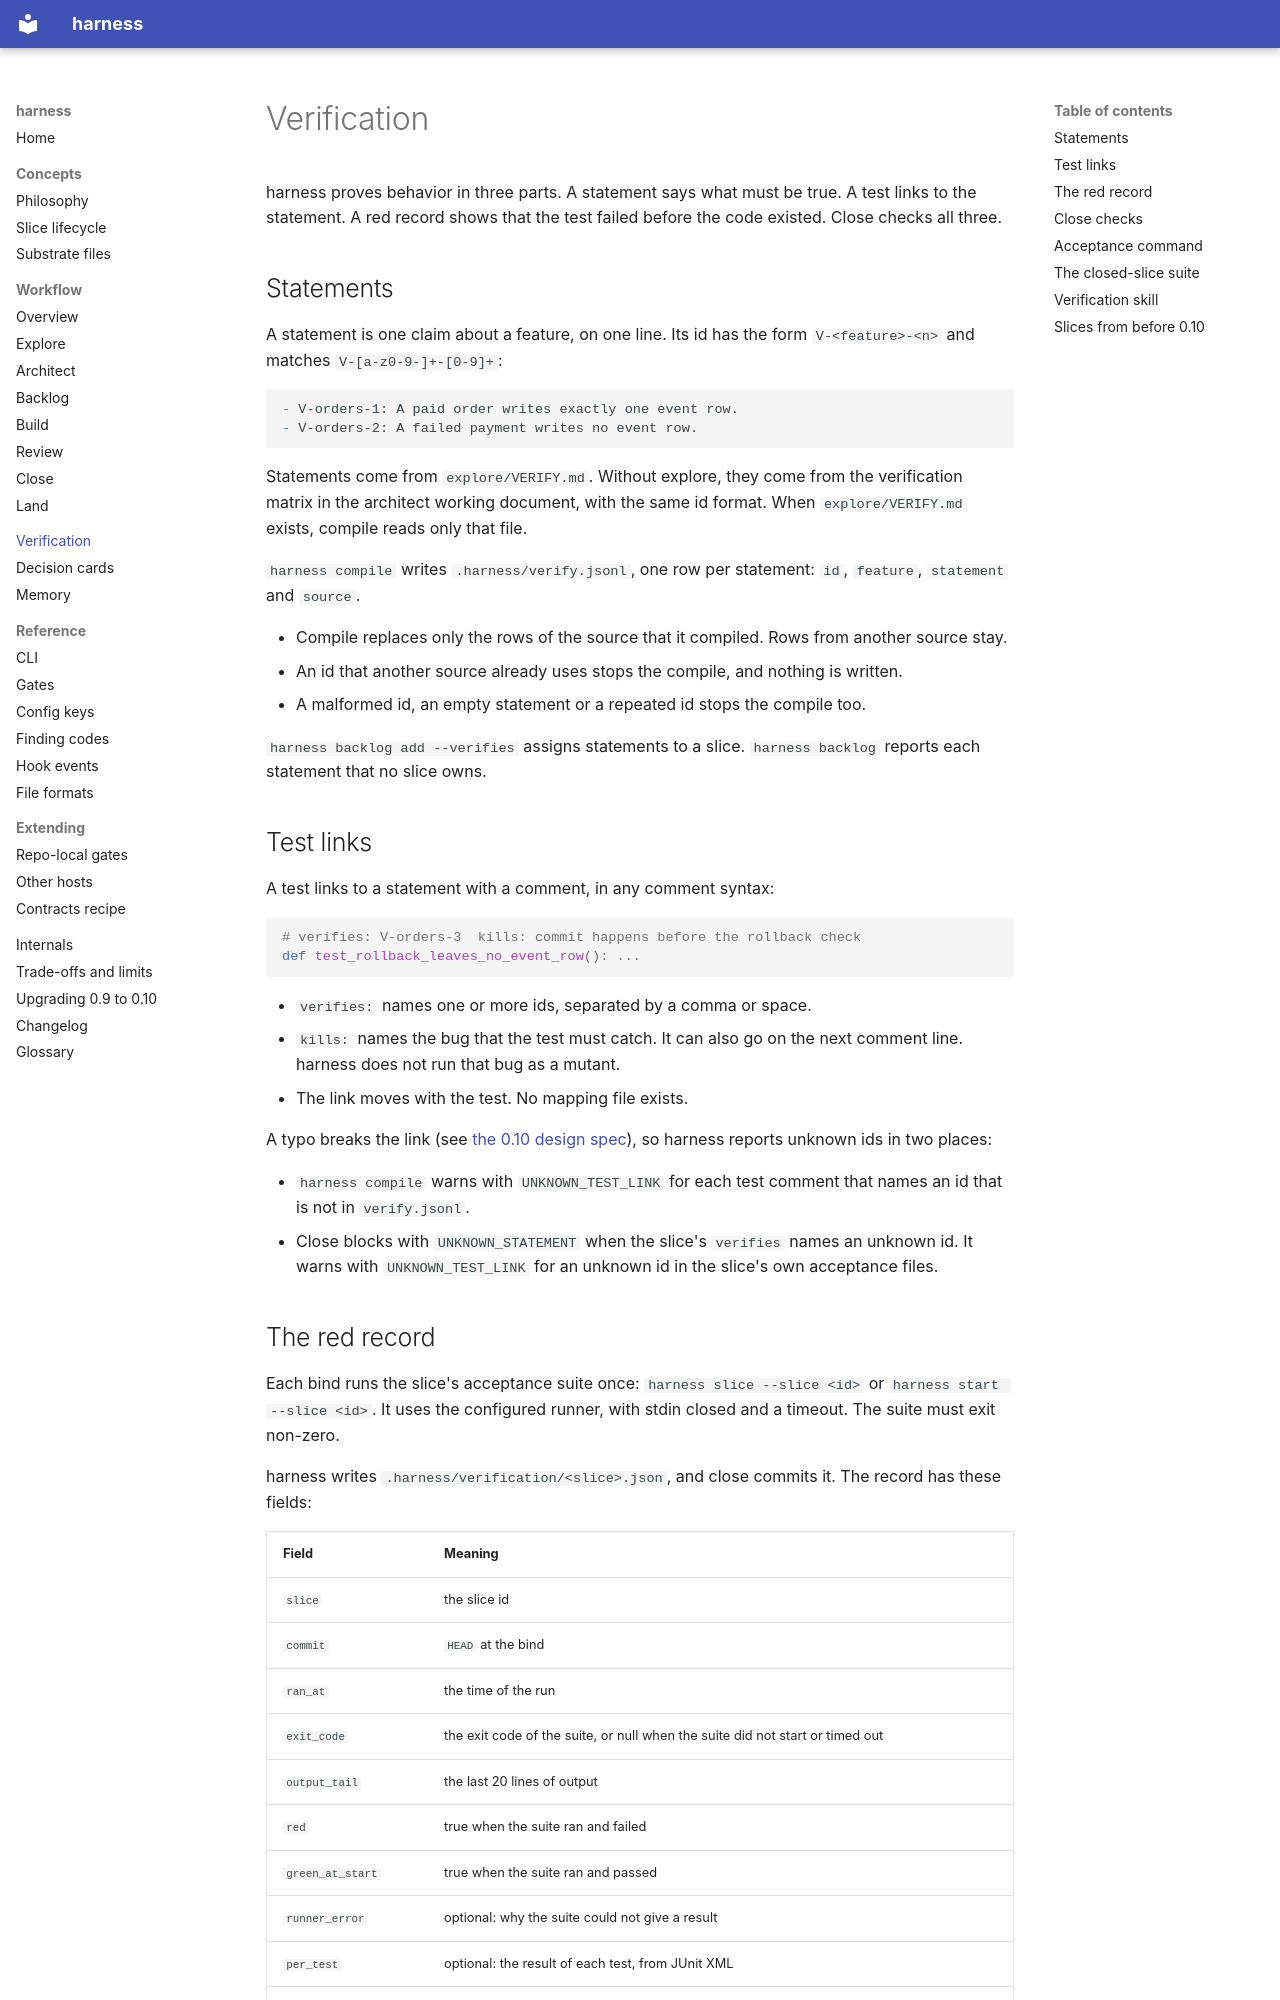

repository: peekwez/harness · page: verification/index.html · generator: mkdocs

# Verification

harness proves behavior in three parts. A statement says what must be true. A test links to the statement. A red record shows that the test failed before the code existed. Close checks all three.

## Statements

A statement is one claim about a feature, on one line. Its id has the form `V-<feature>-<n>` and matches `V-[a-z0-9-]+-[0-9]+`:

```markdown
- V-orders-1: A paid order writes exactly one event row.
- V-orders-2: A failed payment writes no event row.
```

Statements come from `explore/VERIFY.md`. Without explore, they come from the verification matrix in the architect working document, with the same id format. When `explore/VERIFY.md` exists, compile reads only that file.

`harness compile` writes `.harness/verify.jsonl`, one row per statement: `id`, `feature`, `statement` and `source`.

- Compile replaces only the rows of the source that it compiled. Rows from another source stay.
- An id that another source already uses stops the compile, and nothing is written.
- A malformed id, an empty statement or a repeated id stops the compile too.

`harness backlog add --verifies` assigns statements to a slice. `harness backlog` reports each statement that no slice owns.

## Test links

A test links to a statement with a comment, in any comment syntax:

```python
# verifies: V-orders-3  kills: commit happens before the rollback check
def test_rollback_leaves_no_event_row(): ...
```

- `verifies:` names one or more ids, separated by a comma or space.
- `kills:` names the bug that the test must catch. It can also go on the next comment line. harness does not run that bug as a mutant.
- The link moves with the test. No mapping file exists.

A typo breaks the link (see [the 0.10 design spec](https://github.com/peekwez/harness/blob/main/docs/internal/superpowers/specs/2026-10-02-harness-0.10-design.md#d-010-07-how-a-test-links-to-a-statement)), so harness reports unknown ids in two places:

- `harness compile` warns with `UNKNOWN_TEST_LINK` for each test comment that names an id that is not in `verify.jsonl`.
- Close blocks with `UNKNOWN_STATEMENT` when the slice's `verifies` names an unknown id. It warns with `UNKNOWN_TEST_LINK` for an unknown id in the slice's own acceptance files.
